Run: headless pygame with SDL's dummy video driver; simulated clock (each Clock.tick advances the game by its frame time, no real sleeping); random seed 0; keys injected as events and as key.get_pressed() state; no mouse input.
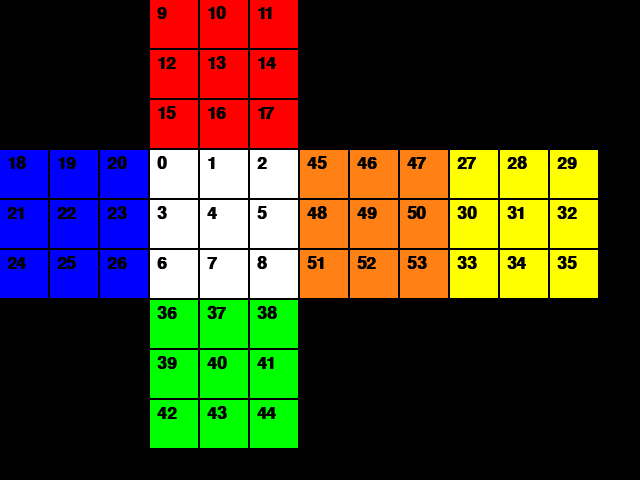
Frame 1 of 4 · flips 1–60 · no input
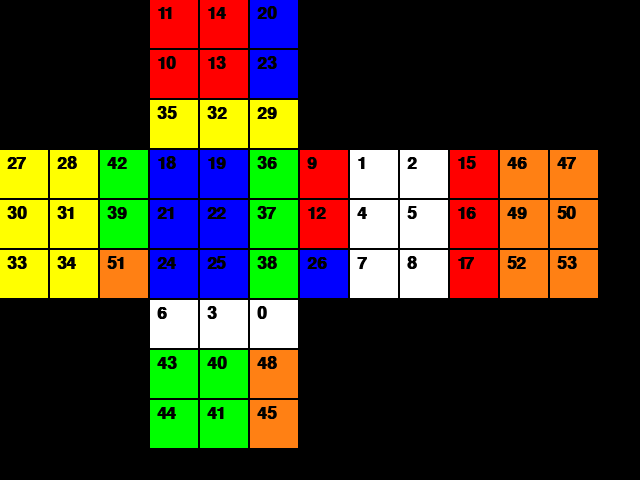
Frame 2 of 4 · flips 61–180 · tapped SPACE, RETURN · held RIGHT (→), D
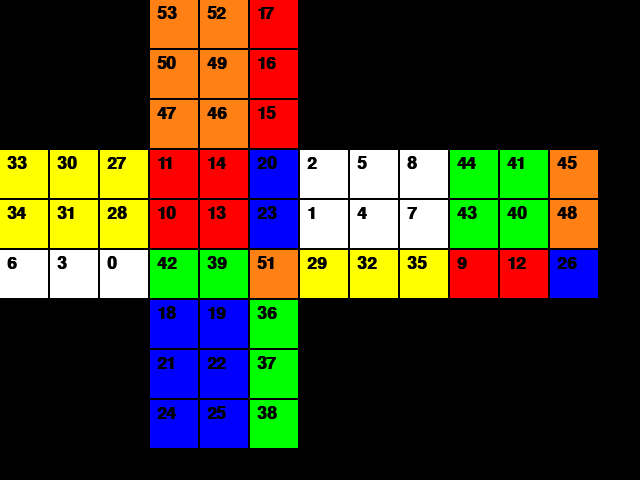
Frame 3 of 4 · flips 181–300 · held DOWN (↓), S
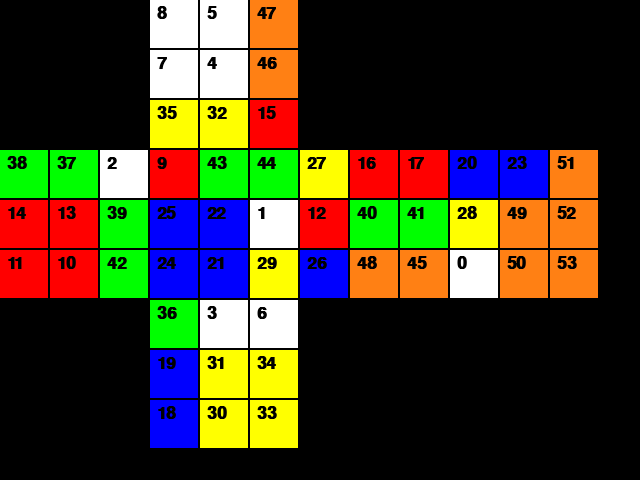
Frame 4 of 4 · flips 301–420 · held LEFT (←), A, UP (↑), W

The pygame program that drew these frames:

import pygame
from typing import List, Self

class Permutation():
    def __init__(self):
        self.state = base()
    
    def t(self, b: List[int]):
        self.state = permute(self.state, b)
        return self

    def t_x(self, b: List[int], x: int):
        for i in range(x):
            self.state = permute(self.state, b)
        return self

    def out(self) -> List[int]:
        return self.state

def base() -> List[int]:
    return [
        0, 1, 2, 3, 4, 5, 6, 7, 8,
        9,10,11,12,13,14,15,16,17,
        18,19,20,21,22,23,24,25,26,
        27,28,29,30,31,32,33,34,35,
        36,37,38,39,40,41,42,43,44,
        45,46,47,48,49,50,51,52,53,
    ]

def permute(a: List[int], b: List[int]) -> List[int]:
    result = [None] * len(a)
    for i in range(len(a)):
        result[i] = a[b[i]]
    return result

def unpermute(a: List[int], b: List[int]) -> List[int]:
    result = [None] * len(a)
    for i in range(len(a)):
        result[b[i]] = a[i]
    return result

TS = [
    18,19,20,21,22,23,24,25,26,
    11,14,17,10,13,16,9,12,15,
    27,28,29,30,31,32,33,34,35,
    45,46,47,48,49,50,51,52,53, 
    42,39,36,43,40,37,44,41,38,
    0, 1, 2, 3, 4, 5, 6, 7, 8,
]

TS2 = [
    36,37,38,39,40,41,42,43,44,
    0, 1, 2, 3, 4, 5, 6, 7, 8,
    20,23,26,19,22,25,18,21,24,
    17,16,15,14,13,12,11,10,9,
    33,34,35,30,31,32,27,28,29,
    51,48,45,52,49,46,53,50,47,
]

TS2I = Permutation().t_x(TS2, 3).out()

TR = [
    0, 1,38, 3, 4,41, 6, 7,44,
    9,10, 2,12,13, 5,15,16, 8,
    18,19,20,21,22,23,24,25,26,
    17,28,29,14,31,32,11,34,35,
    36,37,33,39,40,30,42,43,27,
    45,46,47,48,49,50,51,52,53,
]
TRI = Permutation().t_x(TR, 3).out()
TSI = Permutation().t_x(TS, 3).out()

TF = Permutation().t(TS).t(TR).t(TSI).out()
TFI = Permutation().t_x(TF, 3).out()

TL = Permutation().t_x(TS, 2).t(TR).t_x(TS, 2).out()
TLI = Permutation().t_x(TL, 3).out()

TB = Permutation().t(TSI).t(TR).t(TS).out()
TBI = Permutation().t_x(TB, 3).out()

TD = Permutation().t(TS2).t(TF).t(TS2I).out()
TDI = Permutation().t_x(TD, 3).out()

TT = Permutation().t(TS2I).t(TF).t(TS2).out()
TTI = Permutation().t_x(TT, 3).out()

def as_str(a: List[int]) -> str:
    import json
    return json.dumps(a)

def as_code(a: List[int]) -> str:
    return "[\n  " + "\n  ".join([
        ", ".join([
            "{:>2}".format(a[x+y*9]) for x in range(9)
        ])
        for y in range(6)
    ]) + "\n]"

def get_color(x) -> pygame.Color:
    c = x // 9 + 1
    match c:
        case 1:
            return (255, 255, 255)
        case 2:
            return (255, 0, 0)
        case 3:
            return (0, 0, 255)
        case 4:
            return (255, 255, 0)
        case 5:
            return (0, 255, 0)
        case 6:
            return (255, 128, 20)

W = 50
F = 3 * W

def render(screen, state: List[int]):
    draw_face(screen, state[  : 9],   F,   F, 0) # W
    draw_face(screen, state[9 :18],   F,   0, 9) # R
    draw_face(screen, state[18:27],   0,   F, 18) # B
    draw_face(screen, state[27:36], 3*F,   F, 27) # Y
    draw_face(screen, state[36:45],   F, 2*F, 36) # O 
    draw_face(screen, state[45:54], 2*F,   F, 45) # G

    pygame.display.update()

def draw_face(screen: pygame.Surface, face: List[int], offset_x: float, offset_y: float, n = 0):
    for i in range(9):
        val = face[i]
        pygame.draw.rect(
            screen,
            get_color(val),
            pygame.Rect(offset_x + (i % 3) * W, offset_y + (i // 3) * W, W-2, W-2)
        )
        my_font = pygame.font.SysFont('Comic Sans MS', W // 2, True)
        text_surface = my_font.render(str(val), True, (0, 0, 0))
        screen.blit(text_surface, (offset_x + (i % 3) * W + .15 * W, offset_y + (i // 3) * W + .1 * W))

class Game:
    def __init__(self): 
        self.state = base()
        self.running = True

def main():
    pygame.init()
    pygame.font.init()
    screen = pygame.display.set_mode((640, 480))
    pygame.display.set_caption("Hello, World!")

    game = Game()
    while game.running:
        for event in pygame.event.get():
            if event.type == pygame.QUIT:
                game.running = False
            if event.type == pygame.KEYDOWN:
                handle_key_event(event, game)

        render(screen, game.state)

def handle_key_event(event, game: Game): 
    if event.key == pygame.K_ESCAPE:
        game.running = False

    key_helper(event, game, pygame.K_RIGHT, TS, TSI)
    key_helper(event, game, pygame.K_LEFT, TSI, TS)

    key_helper(event, game, pygame.K_UP, TS2, TS2I)
    key_helper(event, game, pygame.K_DOWN, TS2I, TS2)

    key_helper(event, game, pygame.K_d, TR, TRI)
    key_helper(event, game, pygame.K_r, TR, TRI)

    key_helper(event, game, pygame.K_f, TF, TFI)
    key_helper(event, game, pygame.K_SPACE, TF, TFI)

    key_helper(event, game, pygame.K_l, TL, TLI)
    key_helper(event, game, pygame.K_a, TL, TLI)

    key_helper(event, game, pygame.K_b, TB, TBI)
    key_helper(event, game, pygame.K_e, TB, TBI)

    key_helper(event, game, pygame.K_w, TT, TTI)
    key_helper(event, game, pygame.K_t, TT, TTI)

    key_helper(event, game, pygame.K_s, TD, TDI)


def key_helper(event, game, k, t1, t2):
    if event.key == k:
        if event.mod & pygame.KMOD_LSHIFT:
            game.state = permute(game.state, t2)
        else:
            game.state = permute(game.state, t1)


if __name__ == "__main__":
    main()
